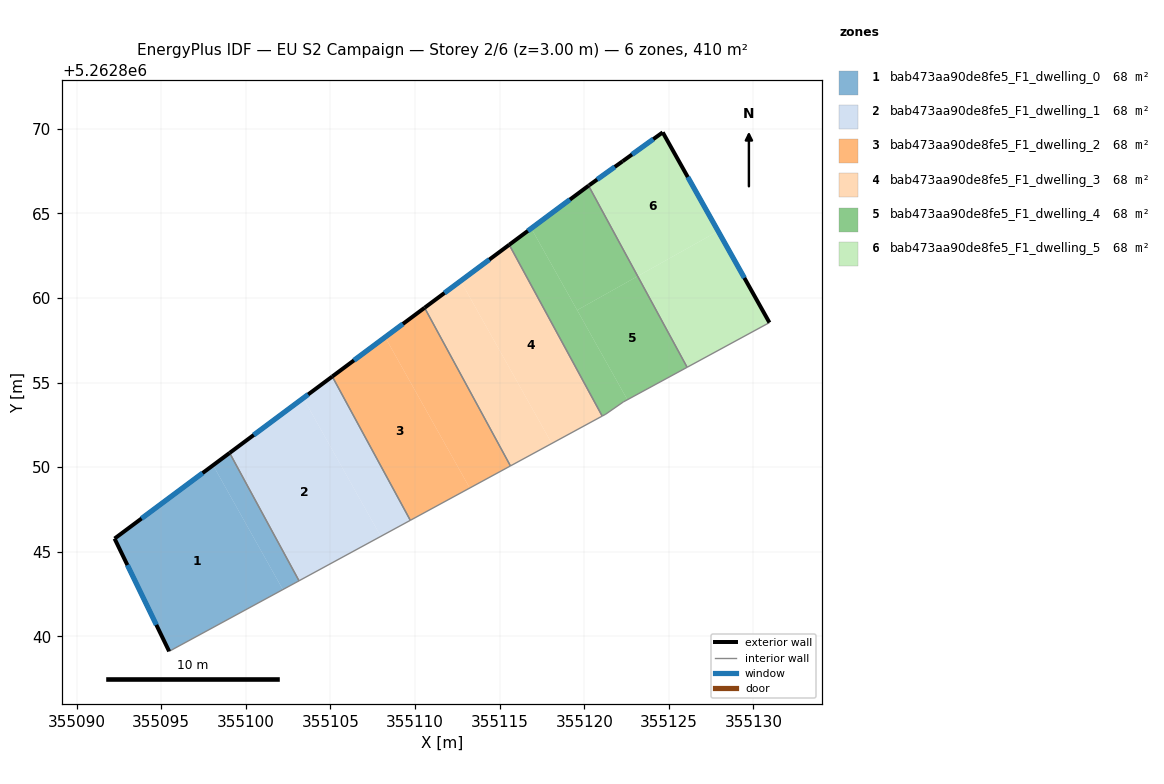
=== STOREY PLAN SPEC (per zone: floor XY polygon, exterior-wall plan segments, windows/doors) ===
zone 1: bab473aa90de8fe5_F1_dwelling_0  (68.4 m²)
  floor: (355098.07, 5262850.11) (355102.19, 5262842.77) (355095.47, 5262839.12) (355092.24, 5262845.78)
  floor: (355099.04, 5262850.84) (355103.14, 5262843.29) (355102.19, 5262842.77) (355098.07, 5262850.11)
  exterior wall: (355092.24, 5262845.78) – (355095.47, 5262839.12)  [7.4 m]
    window: (355093.00, 5262844.22) – (355094.71, 5262840.68)  [6.2 m²]
  exterior wall: (355099.04, 5262850.84) – (355092.24, 5262845.78)  [8.5 m]
    window: (355097.45, 5262849.65) – (355093.84, 5262846.97)  [7.2 m²]
  interior walls: 2
zone 2: bab473aa90de8fe5_F1_dwelling_1  (68.4 m²)
  floor: (355103.39, 5262854.08) (355107.98, 5262845.91) (355103.14, 5262843.29) (355099.04, 5262850.84)
  floor: (355105.11, 5262855.36) (355109.72, 5262846.86) (355107.98, 5262845.91) (355103.39, 5262854.08)
  exterior wall: (355105.11, 5262855.36) – (355099.04, 5262850.84)  [7.6 m]
    window: (355103.68, 5262854.30) – (355100.47, 5262851.90)  [6.4 m²]
  interior walls: 3
zone 3: bab473aa90de8fe5_F1_dwelling_2  (68.4 m²)
  floor: (355108.23, 5262857.68) (355113.23, 5262848.77) (355109.72, 5262846.86) (355105.11, 5262855.36)
  floor: (355110.57, 5262859.42) (355115.64, 5262850.07) (355113.23, 5262848.77) (355108.23, 5262857.68)
  exterior wall: (355110.57, 5262859.42) – (355105.11, 5262855.36)  [6.8 m]
    window: (355109.28, 5262858.47) – (355106.39, 5262856.31)  [5.7 m²]
  interior walls: 3
zone 4: bab473aa90de8fe5_F1_dwelling_3  (68.4 m²)
  floor: (355115.57, 5262863.14) (355121.06, 5262853.02) (355118.08, 5262851.40) (355112.70, 5262861.01)
  floor: (355112.70, 5262861.01) (355118.08, 5262851.40) (355115.64, 5262850.07) (355110.57, 5262859.42)
  exterior wall: (355115.57, 5262863.14) – (355110.57, 5262859.42)  [6.2 m]
    window: (355114.39, 5262862.27) – (355111.74, 5262860.29)  [5.3 m²]
  interior walls: 3
zone 5: bab473aa90de8fe5_F1_dwelling_4  (68.4 m²)
  floor: (355123.16, 5262861.29) (355126.08, 5262855.90) (355122.55, 5262853.99) (355119.58, 5262859.28)
  floor: (355116.87, 5262864.11) (355122.55, 5262853.99) (355122.31, 5262853.85) (355121.27, 5262853.13) (355121.06, 5262853.02) (355115.57, 5262863.14)
  floor: (355120.26, 5262866.63) (355123.16, 5262861.29) (355119.58, 5262859.28) (355116.87, 5262864.11)
  exterior wall: (355120.26, 5262866.63) – (355115.57, 5262863.14)  [5.8 m]
    window: (355119.15, 5262865.81) – (355116.67, 5262863.96)  [4.9 m²]
  interior walls: 5
zone 6: bab473aa90de8fe5_F1_dwelling_5  (68.4 m²)
  floor: (355127.91, 5262863.95) (355130.94, 5262858.54) (355126.08, 5262855.90) (355123.16, 5262861.29)
  floor: (355124.64, 5262869.79) (355127.91, 5262863.95) (355123.16, 5262861.29) (355120.26, 5262866.63) (355120.30, 5262866.67) (355122.27, 5262868.08)
  exterior wall: (355120.30, 5262866.67) – (355120.26, 5262866.63)  [0.1 m]
  exterior wall: (355122.27, 5262868.08) – (355120.30, 5262866.67)  [2.4 m]
    window: (355121.80, 5262867.75) – (355120.76, 5262867.00)  [2.0 m²]
  exterior wall: (355124.64, 5262869.79) – (355122.27, 5262868.08)  [2.9 m]
    window: (355124.08, 5262869.38) – (355122.82, 5262868.48)  [2.5 m²]
  exterior wall: (355130.94, 5262858.54) – (355124.64, 5262869.79)  [12.9 m]
    window: (355129.46, 5262861.18) – (355126.12, 5262867.15)  [10.9 m²]
  interior walls: 2

=== DERIVED (storey summary) ===
Building: EU S2 Campaign
Storey: 2 of 6  (floor level z = 3.00 m)
Storey gross floor area: 410.2 m²
Zones on this storey: 6
  - bab473aa90de8fe5_F1_dwelling_0: floor 68.4 m²; exterior wall 15.9 m (47.6 m²); 2 window(s) 13.4 m²; WWR 28.1%
  - bab473aa90de8fe5_F1_dwelling_1: floor 68.4 m²; exterior wall 7.6 m (22.7 m²); 1 window(s) 6.4 m²; WWR 28.1%
  - bab473aa90de8fe5_F1_dwelling_2: floor 68.4 m²; exterior wall 6.8 m (20.4 m²); 1 window(s) 5.7 m²; WWR 28.1%
  - bab473aa90de8fe5_F1_dwelling_3: floor 68.4 m²; exterior wall 6.2 m (18.7 m²); 1 window(s) 5.3 m²; WWR 28.1%
  - bab473aa90de8fe5_F1_dwelling_4: floor 68.4 m²; exterior wall 5.8 m (17.5 m²); 1 window(s) 4.9 m²; WWR 28.1%
  - bab473aa90de8fe5_F1_dwelling_5: floor 68.4 m²; exterior wall 18.3 m (54.9 m²); 3 window(s) 15.4 m²; WWR 28.0%
Zone adjacency (shared interzone walls):
  - bab473aa90de8fe5_F1_dwelling_0 ↔ bab473aa90de8fe5_F1_dwelling_1
  - bab473aa90de8fe5_F1_dwelling_1 ↔ bab473aa90de8fe5_F1_dwelling_2
  - bab473aa90de8fe5_F1_dwelling_2 ↔ bab473aa90de8fe5_F1_dwelling_3
  - bab473aa90de8fe5_F1_dwelling_3 ↔ bab473aa90de8fe5_F1_dwelling_4
  - bab473aa90de8fe5_F1_dwelling_4 ↔ bab473aa90de8fe5_F1_dwelling_5